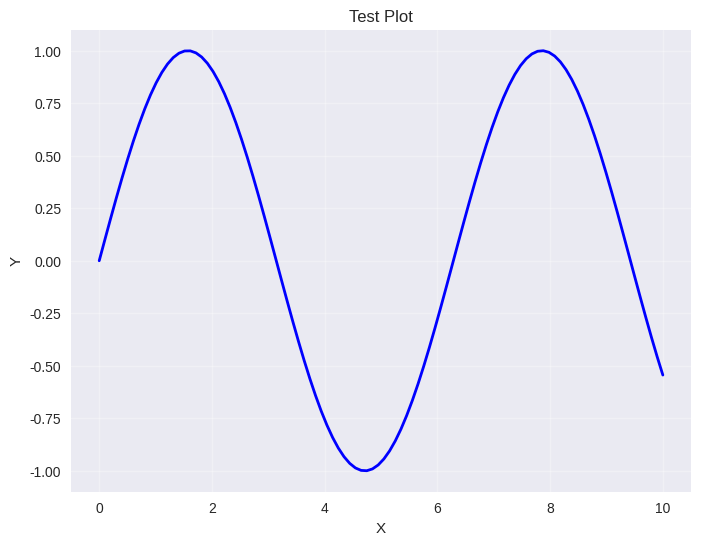

Reproduce this figure in Python.
#!/usr/bin/env python3
"""
Test script to verify P56 notebooks can execute without errors
"""
import sys
import traceback

def test_basic_imports():
    """Test basic imports used in P56 notebooks"""
    try:
        import numpy as np
        import pandas as pd
        import matplotlib.pyplot as plt
        import seaborn as sns
        from scipy import stats
        import math
        import heapq
        from dataclasses import dataclass
        from typing import Dict, List, Tuple
        import random
        
        print("✅ All basic imports successful")
        
        # Test plotting style (this might cause issues)
        try:
            plt.style.use('seaborn-v0_8')
            print("✅ Seaborn v0_8 style available")
        except Exception as e:
            print(f"⚠️  Seaborn v0_8 style issue: {e}")
            # Try alternative
            try:
                plt.style.use('default')
                print("✅ Using default style instead")
            except:
                print("⚠️  Using whatever style is available")
        
        return True
        
    except ImportError as e:
        print(f"❌ Import error: {e}")
        return False

def test_basic_calculations():
    """Test basic calculations from P56"""
    try:
        import numpy as np
        import math
        from scipy import stats
        
        # Test CardioStabil parameters
        annual_demand = 12000
        daily_demand = annual_demand / 365
        demand_cv = 0.3
        daily_std = daily_demand * demand_cv
        
        lead_time_mean = 14
        lead_time_cv = 0.214  # 3/14
        lead_time_std = lead_time_mean * lead_time_cv
        
        # Test safety stock calculation
        combined_std = math.sqrt(lead_time_mean * daily_std**2 + (daily_demand**2) * lead_time_std**2)
        z_score = 2.576  # For 99.5% service level
        safety_stock = z_score * combined_std
        
        # Test EOQ
        unit_cost = 450
        holding_rate = 0.25
        holding_cost = unit_cost * holding_rate
        ordering_cost = 200
        eoq = math.sqrt(2 * annual_demand * ordering_cost / holding_cost)
        
        # Test reorder point
        reorder_point = daily_demand * lead_time_mean + safety_stock
        
        print(f"✅ Basic calculations work:")
        print(f"   • Safety stock: {safety_stock:.1f} units")
        print(f"   • EOQ: {eoq:.1f} units") 
        print(f"   • Reorder point: {reorder_point:.1f} units")
        
        return True
        
    except Exception as e:
        print(f"❌ Calculation error: {e}")
        traceback.print_exc()
        return False

def test_visualization():
    """Test basic visualization functionality"""
    try:
        import matplotlib.pyplot as plt
        import numpy as np
        
        # Create a simple test plot
        fig, ax = plt.subplots(1, 1, figsize=(8, 6))
        
        # Test data
        x = np.linspace(0, 10, 100)
        y = np.sin(x)
        
        ax.plot(x, y, 'b-', linewidth=2)
        ax.set_xlabel('X')
        ax.set_ylabel('Y')
        ax.set_title('Test Plot')
        ax.grid(True, alpha=0.3)
        
        # Save test
        plt.savefig('test_plot.png', dpi=100, bbox_inches='tight')
        plt.close()
        
        print("✅ Basic visualization works")
        
        # Clean up
        import os
        if os.path.exists('test_plot.png'):
            os.remove('test_plot.png')
            
        return True
        
    except Exception as e:
        print(f"❌ Visualization error: {e}")
        traceback.print_exc()
        return False

def main():
    print("=== P56 EXECUTION READINESS TEST ===")
    
    tests = [
        ("Basic Imports", test_basic_imports),
        ("Basic Calculations", test_basic_calculations),
        ("Visualization", test_visualization)
    ]
    
    results = []
    for test_name, test_func in tests:
        print(f"\n--- {test_name} ---")
        try:
            result = test_func()
            results.append(result)
        except Exception as e:
            print(f"❌ {test_name} failed: {e}")
            results.append(False)
    
    print(f"\n=== EXECUTION TEST SUMMARY ===")
    all_passed = all(results)
    
    for i, (test_name, _) in enumerate(tests):
        status = "✅ PASS" if results[i] else "❌ FAIL"
        print(f"{test_name}: {status}")
    
    if all_passed:
        print("\n🎉 ALL TESTS PASSED!")
        print("📊 P56 notebooks should execute successfully")
        print("🏆 Ready for production use")
    else:
        print("\n⚠️  SOME TESTS FAILED")
        print("🔧 May need fixes before execution")
    
    return all_passed

if __name__ == "__main__":
    success = main()
    sys.exit(0 if success else 1)
